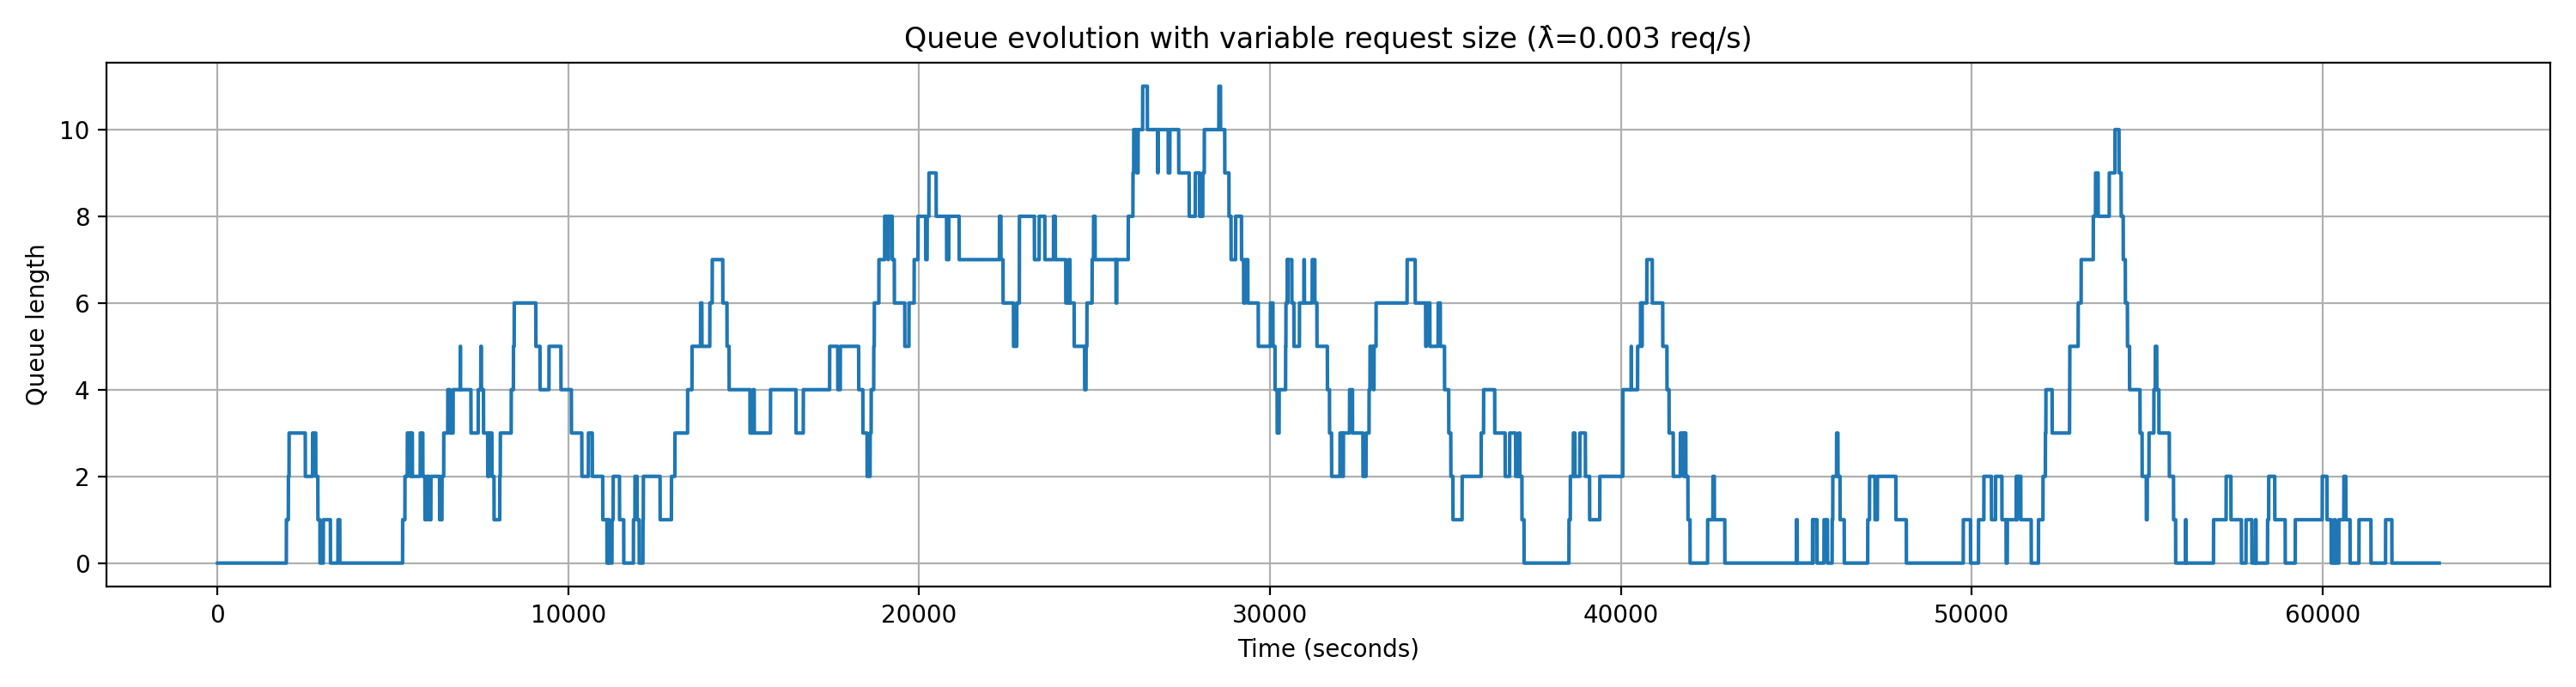

Data behind this chart, as committed beside it:
request_id, arrival_time_s, num_images, start_service_time_s, end_service_time_s, service_time_s, wait_time_s
1, 156.4, 250, 156.4, 454, 297.5, 0.0
2, 1160, 50, 1160, 1219, 59.51, 0.0
3, 1599, 50, 1599, 1658, 59.51, 0.0
4, 1903, 500, 1903, 2498, 595.1, 0.0
5, 1960, 250, 2498, 2796, 297.5, 538.6
6, 2016, 50, 2796, 2855, 59.51, 779.6
7, 2036, 50, 2855, 2915, 59.51, 819.1
8, 2706, 250, 2915, 3212, 297.5, 208.2
9, 3013, 50, 3212, 3272, 59.51, 199.4
10, 3423, 50, 3423, 3483, 59.51, 0.0
11, 3430, 250, 3483, 3780, 297.5, 52.58
12, 4598, 250, 4598, 4896, 297.5, 0.0
13, 5193, 250, 5193, 5491, 297.5, 0.0
14, 5273, 50, 5491, 5551, 59.51, 218
15, 5340, 250, 5551, 5848, 297.5, 210.6
16, 5407, 50, 5848, 5908, 59.51, 440.6
17, 5528, 100, 5908, 6027, 119, 379.2
18, 5776, 250, 6027, 6324, 297.5, 250.3
19, 5965, 250, 6324, 6622, 297.5, 359.3
20, 6080, 250, 6622, 6919, 297.5, 542.1
21, 6395, 250, 6919, 7217, 297.5, 524.2
22, 6445, 250, 7217, 7514, 297.5, 771.7
23, 6560, 50, 7514, 7574, 59.51, 954
24, 6712, 100, 7574, 7693, 119, 861.5
25, 6915, 100, 7693, 7812, 119, 777.5
26, 7428, 50, 7812, 7871, 59.51, 383.9
27, 7502, 1000, 7871, 9062, 1190, 369.1
28, 7743, 100, 9062, 9181, 119, 1319
29, 8042, 500, 9181, 9776, 595.1, 1139
30, 8058, 250, 9776, 10073, 297.5, 1718
31, 8370, 250, 10073, 10371, 297.5, 1704
32, 8432, 250, 10371, 10668, 297.5, 1939
33, 8455, 250, 10668, 10966, 297.5, 2214
34, 9446, 100, 10966, 11085, 119, 1520
35, 10569, 50, 11085, 11144, 59.51, 515.7
36, 11120, 250, 11144, 11442, 297.5, 24.42
37, 11241, 100, 11442, 11561, 119, 200.9
38, 11275, 50, 11561, 11621, 59.51, 285.6
39, 11660, 250, 11660, 11957, 297.5, 0.0
40, 11853, 50, 11957, 12017, 59.51, 104.2
41, 11896, 500, 12017, 12612, 595.1, 120.3
42, 12124, 1000, 12612, 13802, 1190, 487.6
43, 12136, 500, 13802, 14397, 595.1, 1666
44, 12936, 100, 14397, 14516, 119, 1461
45, 13036, 50, 14516, 14576, 59.51, 1480
46, 13398, 500, 14576, 15171, 595.1, 1178
47, 13523, 100, 15171, 15290, 119, 1648
48, 13767, 1000, 15290, 16480, 1190, 1523
49, 14031, 1000, 16480, 17670, 1190, 2449
50, 14099, 500, 17670, 18265, 595.1, 3571
51, 15263, 100, 18265, 18384, 119, 3002
52, 15761, 100, 18384, 18503, 119, 2624
53, 16696, 500, 18503, 19098, 595.1, 1808
54, 17447, 100, 19098, 19217, 119, 1652
55, 17750, 50, 19217, 19277, 59.51, 1467
56, 18600, 250, 19277, 19575, 297.5, 677
57, 18631, 500, 19575, 20170, 595.1, 943.6
58, 18704, 250, 20170, 20467, 297.5, 1466
59, 18719, 250, 20467, 20765, 297.5, 1748
60, 18850, 50, 20765, 20824, 59.51, 1915
... 140 more rows
